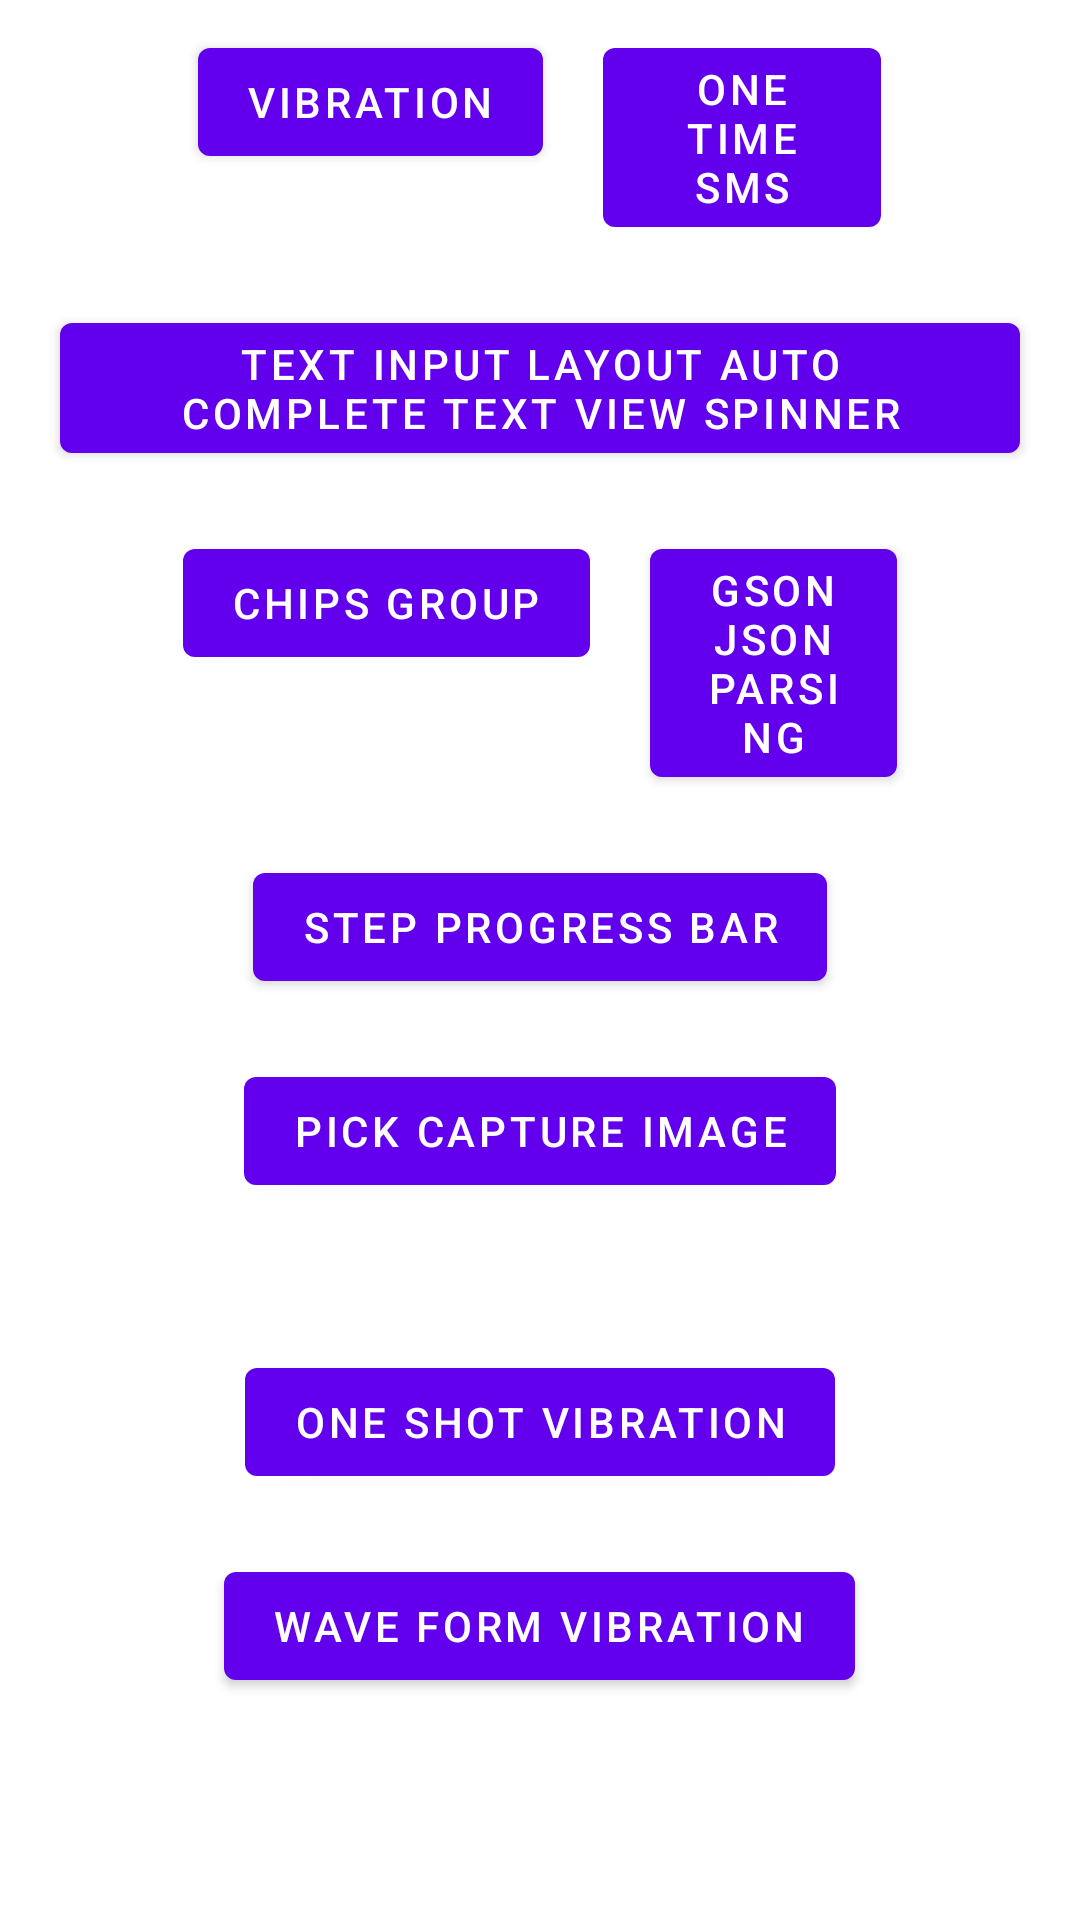

Write the Android layout XML for this screen, with the resource values it uses.
<!-- AndroidManifest.xml: application theme Theme.AndroidCodingStarterPack -->
<!-- res/layout/main_fragment.xml -->
<?xml version="1.0" encoding="utf-8"?>
<androidx.coordinatorlayout.widget.CoordinatorLayout xmlns:android="http://schemas.android.com/apk/res/android"
    xmlns:app="http://schemas.android.com/apk/res-auto"
    xmlns:tools="http://schemas.android.com/tools"
    android:id="@+id/main"
    android:layout_width="match_parent"
    android:layout_height="match_parent"
    tools:context=".fragments.MainFragment">

    <ScrollView
        android:layout_width="match_parent"
        android:layout_height="match_parent">

        <RelativeLayout
            android:layout_width="match_parent"
            android:layout_height="wrap_content">

            <RelativeLayout
                android:id="@+id/rl_row_one"
                android:layout_width="match_parent"
                android:layout_height="wrap_content"
                android:gravity="center">

                <com.google.android.material.button.MaterialButton
                    android:id="@+id/btn_vibration"
                    android:layout_width="wrap_content"
                    android:layout_height="wrap_content"
                    android:layout_centerHorizontal="true"
                    android:layout_margin="10dp"
                    android:text="@string/vibration"
                    android:theme="@style/MaterialTheme" />

                <com.google.android.material.button.MaterialButton
                    android:id="@+id/btn_sms_sender_retriever"
                    android:layout_width="wrap_content"
                    android:layout_height="wrap_content"
                    android:layout_centerHorizontal="true"
                    android:layout_margin="10dp"
                    android:layout_toEndOf="@+id/btn_vibration"
                    android:layout_toRightOf="@+id/btn_vibration"
                    android:text="@string/one_time_sms"
                    android:theme="@style/MaterialTheme" />

            </RelativeLayout>

            <RelativeLayout
                android:id="@+id/rl_row_two"
                android:layout_width="match_parent"
                android:layout_height="wrap_content"
                android:layout_below="@+id/rl_row_one">

                <com.google.android.material.button.MaterialButton
                    android:id="@+id/btn_text_input_layout_auto_complete_text_view_spinner"
                    android:layout_width="wrap_content"
                    android:layout_height="wrap_content"
                    android:layout_centerHorizontal="true"
                    android:layout_margin="10dp"
                    android:text="@string/text_input_layout_auto_complete_text_view_spinner"
                    android:theme="@style/MaterialTheme" />

            </RelativeLayout>

            <RelativeLayout
                android:id="@+id/rl_row_three"
                android:layout_width="match_parent"
                android:layout_height="wrap_content"
                android:layout_below="@+id/rl_row_two"
                android:gravity="center">

                <com.google.android.material.button.MaterialButton
                    android:id="@+id/btn_chips_fragment"
                    android:layout_width="wrap_content"
                    android:layout_height="wrap_content"
                    android:layout_centerHorizontal="true"
                    android:layout_margin="10dp"
                    android:text="@string/chips_group"
                    android:theme="@style/MaterialTheme" />

                <com.google.android.material.button.MaterialButton
                    android:id="@+id/btn_gSon_fragment"
                    android:layout_width="wrap_content"
                    android:layout_height="wrap_content"
                    android:layout_centerHorizontal="true"
                    android:layout_margin="10dp"
                    android:text="@string/gson_json_parsing"
                    android:theme="@style/MaterialTheme"
                    android:layout_toEndOf="@+id/btn_chips_fragment"/>

            </RelativeLayout>

            <RelativeLayout
                android:id="@+id/rl_row_four"
                android:layout_width="match_parent"
                android:layout_height="wrap_content"
                android:layout_below="@+id/rl_row_three"
                android:gravity="center">

                <com.google.android.material.button.MaterialButton
                    android:id="@+id/btn_state_progress_bar"
                    android:layout_width="wrap_content"
                    android:layout_height="wrap_content"
                    android:layout_centerHorizontal="true"
                    android:layout_margin="10dp"
                    android:text="@string/step_progress_bar"
                    android:theme="@style/MaterialTheme"/>

                <com.google.android.material.button.MaterialButton
                    android:id="@+id/btn_pick_capture_image"
                    android:layout_width="wrap_content"
                    android:layout_height="wrap_content"
                    android:layout_centerHorizontal="true"
                    android:layout_margin="10dp"
                    android:text="@string/pick_capture_image"
                    android:theme="@style/MaterialTheme"
                    android:layout_below="@+id/btn_state_progress_bar"/>

            </RelativeLayout>

        </RelativeLayout>
    </ScrollView>


    <include layout="@layout/layout_bottom_sheet" />

</androidx.coordinatorlayout.widget.CoordinatorLayout>
<!-- res/layout/layout_bottom_sheet.xml (included above) -->
<?xml version="1.0" encoding="utf-8"?>
<androidx.core.widget.NestedScrollView xmlns:android="http://schemas.android.com/apk/res/android"
    xmlns:app="http://schemas.android.com/apk/res-auto"
    android:id="@+id/bottom_sheet"
    android:layout_width="match_parent"
    android:layout_height="wrap_content"
    android:background="@android:color/white"
    app:behavior_hideable="true"
    app:layout_behavior="com.google.android.material.bottomsheet.BottomSheetBehavior">

    <RelativeLayout
        android:layout_width="match_parent"
        android:layout_height="200dp">

        <com.google.android.material.button.MaterialButton
            android:id="@+id/btn_one_shot_vibration"
            android:layout_width="wrap_content"
            android:layout_height="wrap_content"
            android:layout_margin="10dp"
            android:text="@string/one_shot_vibration"
            android:theme="@style/MaterialTheme"
            android:layout_centerHorizontal="true"/>

        <com.google.android.material.button.MaterialButton
            android:id="@+id/btn_wave_form_vibration"
            android:layout_width="wrap_content"
            android:layout_height="wrap_content"
            android:layout_margin="10dp"
            android:text="@string/wave_form_vibration"
            android:theme="@style/MaterialTheme"
            android:layout_centerHorizontal="true"
            android:layout_below="@+id/btn_one_shot_vibration"/>

    </RelativeLayout>


</androidx.core.widget.NestedScrollView>
<!-- resources referenced by this layout -->
<resources>
  <string name="chips_group">Chips Group</string>
  <string name="gson_json_parsing">GSon Json Parsing</string>
  <string name="one_shot_vibration">One Shot Vibration</string>
  <string name="one_time_sms">One Time Sms</string>
  <string name="pick_capture_image">Pick Capture Image</string>
  <string name="step_progress_bar">Step Progress Bar</string>
  <string name="text_input_layout_auto_complete_text_view_spinner">Text Input Layout Auto Complete Text View Spinner</string>
  <string name="vibration">Vibration</string>
  <string name="wave_form_vibration">Wave Form Vibration</string>
  <style name="MaterialTheme" parent="Theme.MaterialComponents.Light">
          <item name="colorPrimary">@color/purple_500</item>
          <item name="colorPrimaryDark">@color/purple_700</item>
          <item name="colorAccent">@color/teal_200</item>
          <item name="colorControlNormal">@android:color/white</item>
      </style>
  <style name="Theme.AndroidCodingStarterPack" parent="Theme.MaterialComponents.DayNight.DarkActionBar">
          
          <item name="colorPrimary">@color/purple_500</item>
          <item name="colorPrimaryVariant">@color/purple_700</item>
          <item name="colorOnPrimary">@color/white</item>
          
          <item name="colorSecondary">@color/teal_200</item>
          <item name="colorSecondaryVariant">@color/teal_700</item>
          <item name="colorOnSecondary">@color/black</item>
          
          <item name="android:statusBarColor" tools:targetApi="l">?attr/colorPrimaryVariant</item>
          
      </style>
  <color name="purple_500">#FF6200EE</color>
  <color name="purple_700">#FF3700B3</color>
  <color name="teal_200">#FF03DAC5</color>
  <color name="white">#FFFFFFFF</color>
  <color name="teal_700">#FF018786</color>
  <color name="black">#FF000000</color>
</resources>
